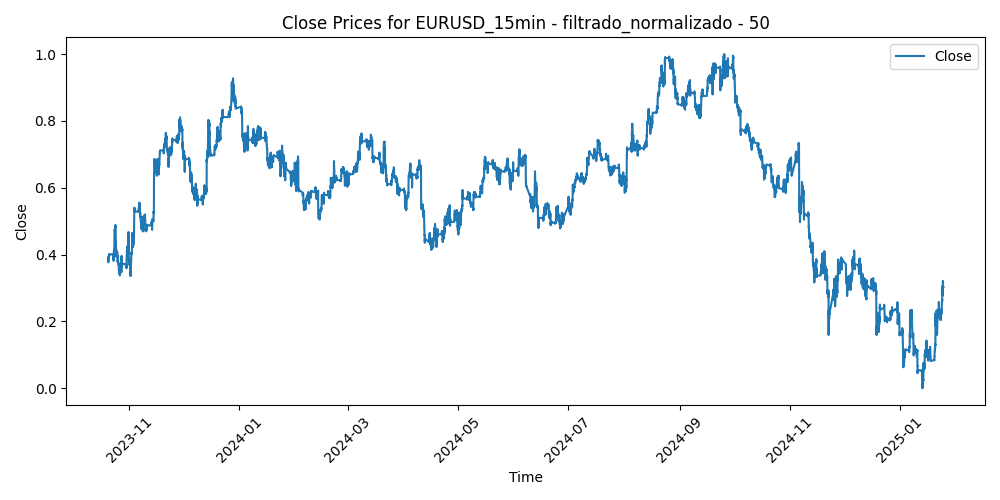

Data behind this chart, as committed beside it:
Time, Close, Volume, diferencia_media_50
2023-10-20 05:45:00, 0.383, 0.07626, 0.4329
2023-10-20 06:00:00, 0.383, 0.06969, 0.4331
2023-10-20 06:15:00, 0.383, 0.05021, 0.4406
2023-10-20 06:30:00, 0.383, 0.04786, 0.4434
2023-10-20 06:45:00, 0.381, 0.04646, 0.4415
2023-10-20 07:00:00, 0.381, 0.03965, 0.4467
2023-10-20 07:15:00, 0.381, 0.04083, 0.4483
2023-10-20 07:30:00, 0.381, 0.05373, 0.4425
2023-10-20 07:45:00, 0.3812, 0.06828, 0.4416
2023-10-20 08:00:00, 0.3812, 0.0657, 0.4455
2023-10-20 08:15:00, 0.3812, 0.04927, 0.4394
2023-10-20 08:30:00, 0.3812, 0.05936, 0.4389
2023-10-20 08:45:00, 0.3771, 0.08916, 0.4428
2023-10-20 09:00:00, 0.3771, 0.1837, 0.4522
2023-10-20 09:15:00, 0.3771, 0.1258, 0.4553
2023-10-20 09:30:00, 0.3771, 0.1567, 0.4481
2023-10-20 09:45:00, 0.3779, 0.1335, 0.4345
2023-10-20 10:00:00, 0.3779, 0.2161, 0.4413
2023-10-20 10:15:00, 0.3779, 0.2109, 0.4456
2023-10-20 10:30:00, 0.3779, 0.149, 0.443
2023-10-20 10:45:00, 0.3837, 0.164, 0.4426
2023-10-20 11:00:00, 0.3837, 0.1682, 0.4245
2023-10-20 11:15:00, 0.3909, 0.1699, 0.386
2023-10-20 11:30:00, 0.3909, 0.1849, 0.3725
2023-10-20 11:45:00, 0.3918, 0.1525, 0.3849
2023-10-20 12:00:00, 0.3918, 0.1525, 0.3847
2023-10-20 12:15:00, 0.3918, 0.1344, 0.4093
2023-10-20 12:30:00, 0.3918, 0.1539, 0.39
2023-10-20 12:45:00, 0.3946, 0.1363, 0.379
2023-10-20 13:00:00, 0.3946, 0.1248, 0.3786
2023-10-20 13:15:00, 0.3946, 0.1138, 0.3901
2023-10-20 13:30:00, 0.3946, 0.1208, 0.3888
2023-10-20 13:45:00, 0.3962, 0.1042, 0.396
2023-10-20 14:00:00, 0.3962, 0.1241, 0.3818
2023-10-20 14:15:00, 0.3962, 0.1035, 0.3771
2023-10-20 14:30:00, 0.3962, 0.1286, 0.366
2023-10-20 14:45:00, 0.3903, 0.1504, 0.3802
2023-10-20 15:00:00, 0.3903, 0.172, 0.3956
2023-10-20 15:15:00, 0.387, 0.2527, 0.4435
2023-10-20 15:30:00, 0.387, 0.2583, 0.412
2023-10-20 15:45:00, 0.3907, 0.2243, 0.4037
2023-10-20 16:00:00, 0.3907, 0.1959, 0.3996
2023-10-20 16:15:00, 0.3907, 0.1912, 0.4062
2023-10-20 16:30:00, 0.3907, 0.3081, 0.3984
2023-10-20 16:45:00, 0.3874, 0.3559, 0.4231
2023-10-20 17:00:00, 0.3874, 0.3257, 0.4371
2023-10-20 17:15:00, 0.3905, 0.2046, 0.4115
2023-10-20 17:30:00, 0.3917, 0.2623, 0.3672
2023-10-20 17:45:00, 0.3974, 0.2391, 0.3972
2023-10-20 18:00:00, 0.3974, 0.2091, 0.3863
2023-10-20 18:15:00, 0.3974, 0.1511, 0.3723
2023-10-20 18:30:00, 0.3974, 0.1612, 0.3884
2023-10-20 18:45:00, 0.3933, 0.1678, 0.3897
2023-10-20 19:00:00, 0.3933, 0.1391, 0.4186
2023-10-20 19:15:00, 0.3933, 0.1394, 0.4091
2023-10-20 19:30:00, 0.3933, 0.1239, 0.3967
2023-10-20 19:45:00, 0.4014, 0.1746, 0.3984
2023-10-20 20:00:00, 0.4014, 0.1436, 0.3749
2023-10-20 20:15:00, 0.4014, 0.2076, 0.3744
2023-10-20 20:30:00, 0.4014, 0.1208, 0.374
... 31,307 more rows
